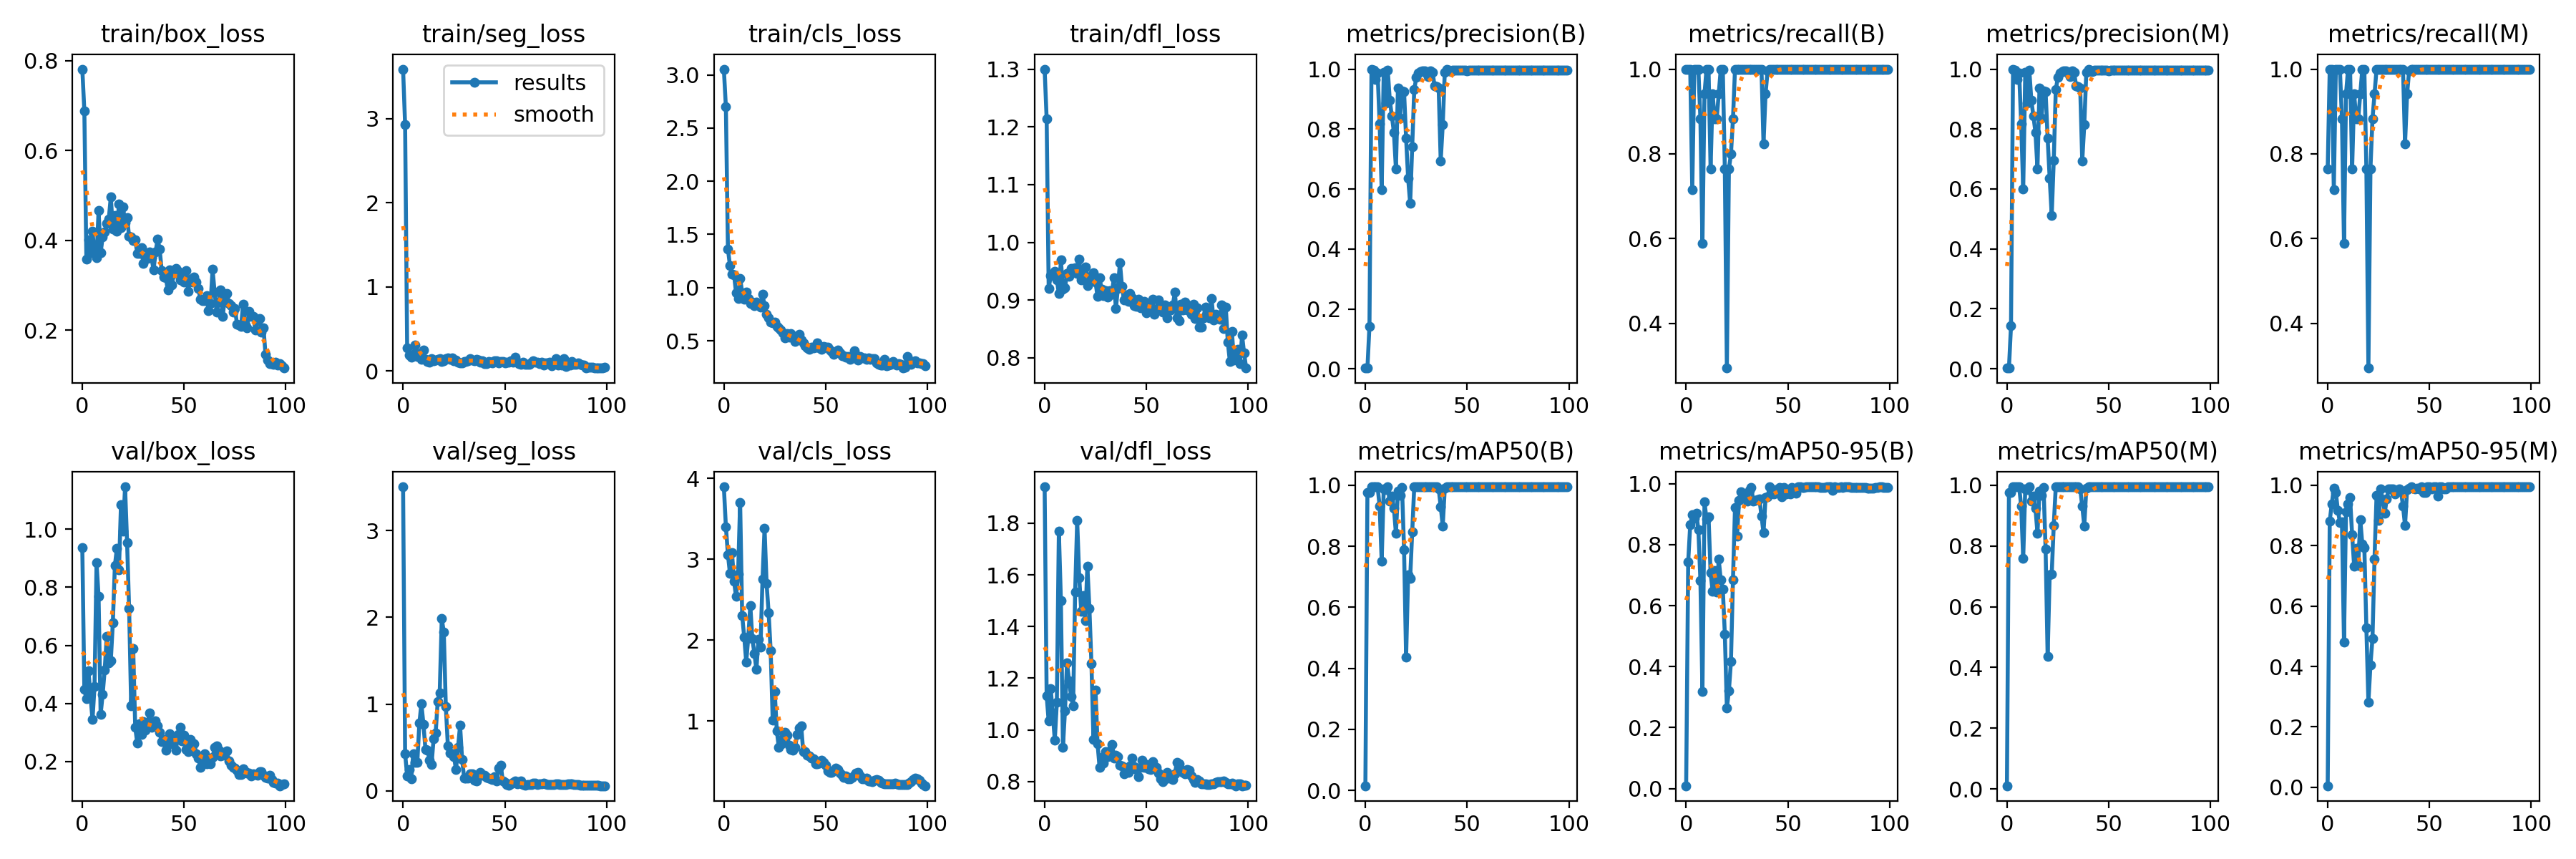

The table this chart was drawn from, first rows:
epoch, train/box_loss, train/seg_loss, train/cls_loss, train/dfl_loss, metrics/precision(B), metrics/recall(B), metrics/mAP50(B), metrics/mAP50-95(B), metrics/precision(M), metrics/recall(M), metrics/mAP50(M), metrics/mAP50-95(M), val/box_loss, val/seg_loss, val/cls_loss, val/dfl_loss, lr/pg0, lr/pg1, lr/pg2
0, 0.781, 3.589, 3.054, 1.3, 0.0027, 1, 0.01495, 0.00931, 0.00206, 0.7647, 0.01023, 0.00521, 0.9352, 3.507, 3.897, 1.941, 0.0001, 0.0001, 0.0001
1, 0.6886, 2.926, 2.7, 1.214, 0.0027, 1, 0.9765, 0.7441, 0.0027, 1, 0.9765, 0.8821, 0.4483, 0.4261, 3.405, 1.131, 0.0002178, 0.0002178, 0.0002178
2, 0.3578, 0.2757, 1.363, 0.9204, 0.1427, 1, 0.9756, 0.8657, 0.1427, 1, 0.9756, 0.9387, 0.4161, 0.1731, 3.059, 1.034, 0.0003333, 0.0003333, 0.0003333
3, 0.4006, 0.1905, 1.206, 0.9424, 1, 0.715, 0.995, 0.8974, 1, 0.715, 0.995, 0.99, 0.5129, 0.2479, 2.824, 1.159, 0.0004463, 0.0004463, 0.0004463
4, 0.3728, 0.1643, 1.125, 0.9444, 0.996, 1, 0.995, 0.8874, 0.996, 1, 0.995, 0.9752, 0.4293, 0.138, 3.08, 1.064, 0.000557, 0.000557, 0.000557
5, 0.4203, 0.1947, 1.119, 0.9504, 0.9653, 1, 0.995, 0.9022, 0.9653, 1, 0.995, 0.9175, 0.3443, 0.4299, 2.727, 0.9596, 0.0006653, 0.0006653, 0.0006653
6, 0.3702, 0.3111, 0.952, 0.9354, 0.9881, 1, 0.995, 0.8491, 0.9881, 1, 0.995, 0.8769, 0.4574, 0.3313, 2.538, 1.106, 0.0007713, 0.0007713, 0.0007713
7, 0.3618, 0.1702, 0.8947, 0.9113, 0.8176, 0.8823, 0.9315, 0.6834, 0.8176, 0.8823, 0.9315, 0.8797, 0.8832, 0.3311, 2.813, 1.769, 0.0008749, 0.0008749, 0.0008749
8, 0.4662, 0.2088, 1.088, 0.9696, 0.5988, 0.5882, 0.7518, 0.3183, 0.5988, 0.5882, 0.7592, 0.4815, 0.7676, 0.7789, 3.706, 1.499, 0.0009761, 0.0009761, 0.0009761
9, 0.372, 0.1414, 0.9524, 0.9184, 0.9888, 0.9412, 0.9875, 0.9402, 0.9888, 0.9412, 0.9875, 0.9131, 0.3619, 1.004, 2.305, 0.9324, 0.001075, 0.001075, 0.001075
10, 0.4076, 0.2454, 0.8902, 0.9216, 0.8875, 1, 0.9862, 0.8841, 0.8875, 1, 0.9862, 0.9378, 0.4316, 0.7682, 2.037, 1.074, 0.001171, 0.001171, 0.001171
11, 0.4184, 0.1412, 0.957, 0.9466, 0.9957, 1, 0.995, 0.8925, 0.9957, 1, 0.995, 0.9596, 0.515, 0.4748, 1.729, 1.259, 0.001265, 0.001265, 0.001265
12, 0.4374, 0.1164, 0.8989, 0.9415, 0.8953, 0.7647, 0.9472, 0.7072, 0.8953, 0.7647, 0.9472, 0.8357, 0.6306, 0.4681, 2.032, 1.191, 0.001357, 0.001357, 0.001357
13, 0.4473, 0.1054, 0.8485, 0.9549, 0.8434, 0.9412, 0.9655, 0.6484, 0.8434, 0.9412, 0.9655, 0.7315, 0.5407, 0.3536, 2.43, 1.13, 0.001446, 0.001446, 0.001446
14, 0.4964, 0.1444, 0.8655, 0.9553, 0.7895, 0.8828, 0.9253, 0.7161, 0.7895, 0.8828, 0.9253, 0.7905, 0.5471, 0.3023, 2.017, 1.093, 0.001533, 0.001533, 0.001533
15, 0.4256, 0.1258, 0.8308, 0.9562, 0.6676, 0.8823, 0.842, 0.6449, 0.6676, 0.8823, 0.842, 0.7343, 0.6779, 0.602, 1.835, 1.534, 0.001618, 0.001618, 0.001618
16, 0.4553, 0.1331, 0.8608, 0.9466, 0.9376, 0.9412, 0.9804, 0.752, 0.9376, 0.9412, 0.9804, 0.8872, 0.874, 0.6649, 1.635, 1.81, 0.001683, 0.001683, 0.001683
17, 0.4203, 0.1429, 0.837, 0.9708, 0.8371, 1, 0.9662, 0.6841, 0.8371, 1, 0.9662, 0.8057, 0.9345, 1.026, 2.014, 1.59, 0.001683, 0.001683, 0.001683
18, 0.4813, 0.1454, 0.8169, 0.9356, 0.9277, 1, 0.9922, 0.6547, 0.9277, 1, 0.9922, 0.7943, 0.8589, 1.133, 1.913, 1.46, 0.001663, 0.001663, 0.001663
19, 0.4291, 0.1154, 0.937, 0.9491, 0.9249, 0.7647, 0.7892, 0.5068, 0.9249, 0.7647, 0.7892, 0.5281, 1.085, 1.984, 2.751, 1.519, 0.001644, 0.001644, 0.001644
20, 0.4751, 0.1186, 0.8288, 0.9579, 0.7695, 0.2941, 0.4361, 0.2651, 0.7695, 0.2941, 0.4361, 0.2819, 0.9932, 1.833, 3.384, 1.424, 0.001624, 0.001624, 0.001624
21, 0.4393, 0.1474, 0.7502, 0.9257, 0.6359, 0.7647, 0.7054, 0.3206, 0.6359, 0.7647, 0.7054, 0.4047, 1.145, 0.9705, 2.698, 1.635, 0.001604, 0.001604, 0.001604
22, 0.4501, 0.159, 0.7137, 0.9397, 0.5524, 0.7991, 0.6952, 0.4166, 0.5112, 0.8823, 0.7082, 0.493, 0.9539, 0.5201, 2.341, 1.471, 0.001584, 0.001584, 0.001584
23, 0.4087, 0.1417, 0.6731, 0.9355, 0.741, 0.8823, 0.847, 0.6846, 0.6956, 0.9412, 0.8679, 0.7563, 0.7268, 0.4328, 1.869, 1.256, 0.001564, 0.001564, 0.001564
24, 0.407, 0.1539, 0.6687, 0.9475, 0.9314, 1, 0.995, 0.923, 0.9314, 1, 0.995, 0.9667, 0.392, 0.4295, 1.01, 0.9619, 0.001545, 0.001545, 0.001545
25, 0.3992, 0.1251, 0.6755, 0.931, 0.9718, 1, 0.995, 0.8284, 0.9718, 1, 0.995, 0.8843, 0.5877, 0.3964, 1.361, 1.154, 0.001525, 0.001525, 0.001525
26, 0.4019, 0.1277, 0.6316, 0.9065, 0.9858, 1, 0.995, 0.9453, 0.9858, 1, 0.995, 0.9875, 0.3174, 0.242, 0.8809, 0.9465, 0.001505, 0.001505, 0.001505
27, 0.371, 0.1056, 0.6222, 0.9385, 0.992, 1, 0.995, 0.9745, 0.992, 1, 0.995, 0.9536, 0.2633, 0.5014, 0.6744, 0.8542, 0.001485, 0.001485, 0.001485
28, 0.3717, 0.09515, 0.5984, 0.9187, 0.9942, 1, 0.995, 0.9543, 0.9942, 1, 0.995, 0.9065, 0.3301, 0.7537, 0.7076, 0.8943, 0.001465, 0.001465, 0.001465
29, 0.3831, 0.09922, 0.5714, 0.9075, 0.9943, 1, 0.995, 0.9553, 0.9943, 1, 0.995, 0.9548, 0.2938, 0.3636, 0.7761, 0.8723, 0.001446, 0.001446, 0.001446
30, 0.3494, 0.1146, 0.5274, 0.9167, 0.9882, 1, 0.995, 0.9431, 0.9882, 1, 0.995, 0.9886, 0.3376, 0.148, 0.8575, 0.9153, 0.001426, 0.001426, 0.001426
31, 0.3619, 0.1171, 0.5692, 0.9049, 0.9761, 1, 0.995, 0.9795, 0.9761, 1, 0.995, 0.9872, 0.309, 0.1445, 0.821, 0.8966, 0.001406, 0.001406, 0.001406
32, 0.3591, 0.126, 0.5361, 0.9162, 0.9935, 1, 0.995, 0.9875, 0.9935, 1, 0.995, 0.9875, 0.3318, 0.1439, 0.7037, 0.9181, 0.001386, 0.001386, 0.001386
33, 0.3735, 0.1487, 0.5653, 0.9106, 0.9904, 1, 0.995, 0.9422, 0.9904, 1, 0.995, 0.9711, 0.3661, 0.1913, 0.6428, 0.9422, 0.001366, 0.001366, 0.001366
34, 0.3619, 0.1263, 0.5349, 0.9383, 0.9431, 1, 0.995, 0.9454, 0.9431, 1, 0.995, 0.9776, 0.3171, 0.1939, 0.6381, 0.8897, 0.001347, 0.001347, 0.001347
35, 0.334, 0.1206, 0.4954, 0.8852, 0.941, 1, 0.995, 0.9475, 0.941, 1, 0.995, 0.9882, 0.3269, 0.1169, 0.67, 0.901, 0.001327, 0.001327, 0.001327
36, 0.3745, 0.1369, 0.5252, 0.9202, 0.9366, 1, 0.9889, 0.9494, 0.9366, 1, 0.9889, 0.9828, 0.3393, 0.1164, 0.8316, 0.8959, 0.001307, 0.001307, 0.001307
37, 0.4026, 0.1262, 0.5629, 0.9651, 0.6933, 1, 0.9304, 0.895, 0.6933, 1, 0.9304, 0.9304, 0.3229, 0.1901, 0.9128, 0.8629, 0.001287, 0.001287, 0.001287
38, 0.3805, 0.1058, 0.5061, 0.9243, 0.8144, 0.8235, 0.8666, 0.8387, 0.8144, 0.8235, 0.8666, 0.8666, 0.3012, 0.2099, 0.9395, 0.8596, 0.001267, 0.001267, 0.001267
39, 0.3329, 0.1182, 0.4779, 0.8998, 0.9892, 0.9412, 0.9897, 0.954, 0.9892, 0.9412, 0.9897, 0.9853, 0.2679, 0.1811, 0.6156, 0.8289, 0.001248, 0.001248, 0.001248
40, 0.3187, 0.08964, 0.4552, 0.9086, 1, 0.9958, 0.995, 0.9566, 1, 0.9958, 0.995, 0.9908, 0.2752, 0.1752, 0.6202, 0.8476, 0.001228, 0.001228, 0.001228
41, 0.3176, 0.08486, 0.4356, 0.8979, 0.997, 1, 0.995, 0.99, 0.997, 1, 0.995, 0.995, 0.2381, 0.152, 0.5782, 0.8343, 0.001208, 0.001208, 0.001208
42, 0.2895, 0.1144, 0.4208, 0.9117, 0.991, 1, 0.995, 0.9684, 0.991, 1, 0.995, 0.99, 0.2769, 0.1425, 0.5661, 0.8609, 0.001188, 0.001188, 0.001188
43, 0.3339, 0.104, 0.4418, 0.904, 0.9967, 1, 0.995, 0.9663, 0.9967, 1, 0.995, 0.9875, 0.2971, 0.136, 0.5395, 0.8895, 0.001168, 0.001168, 0.001168
44, 0.3014, 0.0925, 0.4309, 0.8909, 0.9964, 1, 0.995, 0.9805, 0.9964, 1, 0.995, 0.9893, 0.2611, 0.1329, 0.5312, 0.8566, 0.001149, 0.001149, 0.001149
45, 0.326, 0.1208, 0.4386, 0.8895, 0.9966, 1, 0.995, 0.9769, 0.9966, 1, 0.995, 0.9889, 0.2723, 0.1604, 0.4649, 0.847, 0.001129, 0.001129, 0.001129
46, 0.3379, 0.1227, 0.4821, 0.9014, 0.9964, 1, 0.995, 0.9872, 0.9964, 1, 0.995, 0.995, 0.239, 0.1142, 0.4707, 0.8191, 0.001109, 0.001109, 0.001109
47, 0.3308, 0.09585, 0.4307, 0.8863, 0.9967, 1, 0.995, 0.9582, 0.9967, 1, 0.995, 0.9757, 0.2928, 0.2608, 0.4802, 0.8555, 0.001089, 0.001089, 0.001089
48, 0.3117, 0.1169, 0.418, 0.8927, 0.9962, 1, 0.995, 0.9879, 0.9962, 1, 0.995, 0.9761, 0.3185, 0.2933, 0.5134, 0.8827, 0.001069, 0.001069, 0.001069
49, 0.3241, 0.1147, 0.4468, 0.8982, 0.9962, 1, 0.995, 0.9677, 0.9962, 1, 0.995, 0.995, 0.2713, 0.1111, 0.487, 0.855, 0.00105, 0.00105, 0.00105
50, 0.3072, 0.09694, 0.4386, 0.8781, 0.995, 1, 0.995, 0.9769, 0.995, 1, 0.995, 0.995, 0.2905, 0.09904, 0.4512, 0.8659, 0.00103, 0.00103, 0.00103
51, 0.3327, 0.1049, 0.4406, 0.8869, 0.9963, 1, 0.995, 0.9659, 0.9963, 1, 0.995, 0.9875, 0.243, 0.06989, 0.3824, 0.85, 0.00101, 0.00101, 0.00101
52, 0.2868, 0.1076, 0.413, 0.8894, 0.9967, 1, 0.995, 0.9879, 0.9967, 1, 0.995, 0.995, 0.2337, 0.06593, 0.3644, 0.8457, 0.0009902, 0.0009902, 0.0009902
53, 0.3133, 0.1233, 0.3976, 0.9014, 0.9966, 1, 0.995, 0.9798, 0.9966, 1, 0.995, 0.995, 0.2772, 0.07603, 0.3662, 0.8769, 0.0009704, 0.0009704, 0.0009704
54, 0.308, 0.1053, 0.3726, 0.8758, 0.9965, 1, 0.995, 0.9689, 0.9965, 1, 0.995, 0.9642, 0.2635, 0.09796, 0.3899, 0.857, 0.0009506, 0.0009506, 0.0009506
55, 0.3189, 0.1669, 0.3926, 0.8834, 0.9966, 1, 0.995, 0.9897, 0.9966, 1, 0.995, 0.995, 0.262, 0.1146, 0.4138, 0.8536, 0.0009308, 0.0009308, 0.0009308
56, 0.3068, 0.1022, 0.4146, 0.9008, 0.9966, 1, 0.995, 0.9893, 0.9966, 1, 0.995, 0.995, 0.2274, 0.08161, 0.4005, 0.8314, 0.000911, 0.000911, 0.000911
57, 0.2933, 0.09103, 0.3844, 0.8859, 0.9969, 1, 0.995, 0.9886, 0.9969, 1, 0.995, 0.9886, 0.2119, 0.1046, 0.3563, 0.8108, 0.0008912, 0.0008912, 0.0008912
58, 0.2689, 0.08168, 0.3607, 0.8794, 0.997, 1, 0.995, 0.9882, 0.997, 1, 0.995, 0.9882, 0.1803, 0.1098, 0.3267, 0.798, 0.0008714, 0.0008714, 0.0008714
59, 0.2665, 0.1042, 0.356, 0.8918, 0.9964, 1, 0.995, 0.9893, 0.9964, 1, 0.995, 0.995, 0.2122, 0.0678, 0.3007, 0.8234, 0.0008516, 0.0008516, 0.0008516
... 40 more rows
